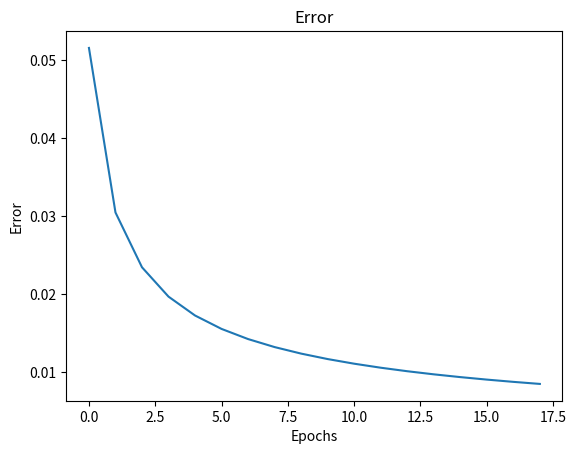

Reproduce this figure in Python.
# All Libraries required for this lab are listed below. The libraries pre-installed on Skills Network Labs are commented.
# If you run this notebook on a different environment, e.g., your desktop, you may need to uncomment and install certain libraries.

#!pip install numpy==1.26.4
#!pip install matplotlib==3.5.2

# Importing the required library
import numpy as np
import matplotlib.pyplot as plt

# Defining inputs and expected output (XOR truth table)
X = np.array([[0, 0], [0, 1], [1, 0], [1, 1]]).T  # 2x4 matrix, each column is a training example
d = np.array([0, 1, 1, 0])  # Expected output for XOR

def initialize_network_parameters():
    # Network parameters
    inputSize = 2      # Number of input neurons (x1, x2)
    hiddenSize = 2     # Number of hidden neurons
    outputSize = 1     # Number of output neurons
    lr = 0.1           # Learning rate
    epochs = 180000    # Number of training epochs

    # Initialize weights and biases randomly within the range [-1, 1]
    w1 = np.random.rand(hiddenSize, inputSize) * 2 - 1  # Weights from input to hidden layer
    b1 = np.random.rand(hiddenSize, 1) * 2 - 1          # Bias for hidden layer
    w2 = np.random.rand(outputSize, hiddenSize) * 2 - 1 # Weights from hidden to output layer
    b2 = np.random.rand(outputSize, 1) * 2 - 1          # Bias for output layer

    return w1, b1, w2, b2, lr, epochs


# Get initialized parameters
w1, b1, w2, b2, lr, epochs = initialize_network_parameters()

# Training the network using backpropagation
error_list = []
for epoch in range(epochs):
    # Forward pass
    z1 = np.dot(w1, X) + b1  # Weighted sum for hidden layer
    a1 = 1 / (1 + np.exp(-z1))  # Sigmoid activation for hidden layer

    z2 = np.dot(w2, a1) + b2  # Weighted sum for output layer
    a2 = 1 / (1 + np.exp(-z2))  # Sigmoid activation for output layer

    # Error calculation and backpropagation
    error = d - a2  # Difference between expected and actual output
    da2 = error * (a2 * (1 - a2))  # Derivative for output layer
    dz2 = da2  # Gradient for output layer

    # Propagate error to hidden layer
    da1 = np.dot(w2.T, dz2)  # Gradient for hidden layer
    dz1 = da1 * (a1 * (1 - a1))  # Derivative for hidden layer

    # Update weights and biases
    w2 += lr * np.dot(dz2, a1.T)  # Update weights from hidden to output layer
    b2 += lr * np.sum(dz2, axis=1, keepdims=True)  # Update bias for output layer

    w1 += lr * np.dot(dz1, X.T)  # Update weights from input to hidden layer
    b1 += lr * np.sum(dz1, axis=1, keepdims=True)  # Update bias for hidden layer
    if (epoch+1)%10000 == 0:
        print("Epoch: %d, Average error: %0.05f"%(epoch, np.average(abs(error))))
        error_list.append(np.average(abs(error)))

# Testing the trained network
z1 = np.dot(w1, X) + b1  # Weighted sum for hidden layer
a1 = 1 / (1 + np.exp(-z1))  # Sigmoid activation for hidden layer

z2 = np.dot(w2, a1) + b2  # Weighted sum for output layer
a2 = 1 / (1 + np.exp(-z2))  # Sigmoid activation for output layer

# Print results
print('Final output after training:', a2)
print('Ground truth', d)
print('Error after training:', error)
print('Average error: %0.05f'%np.average(abs(error)))



# Plot error
plt.plot(error_list)
plt.title('Error')
plt.xlabel('Epochs')
plt.ylabel('Error')
plt.show()

# Write your code here


# Write your code here
